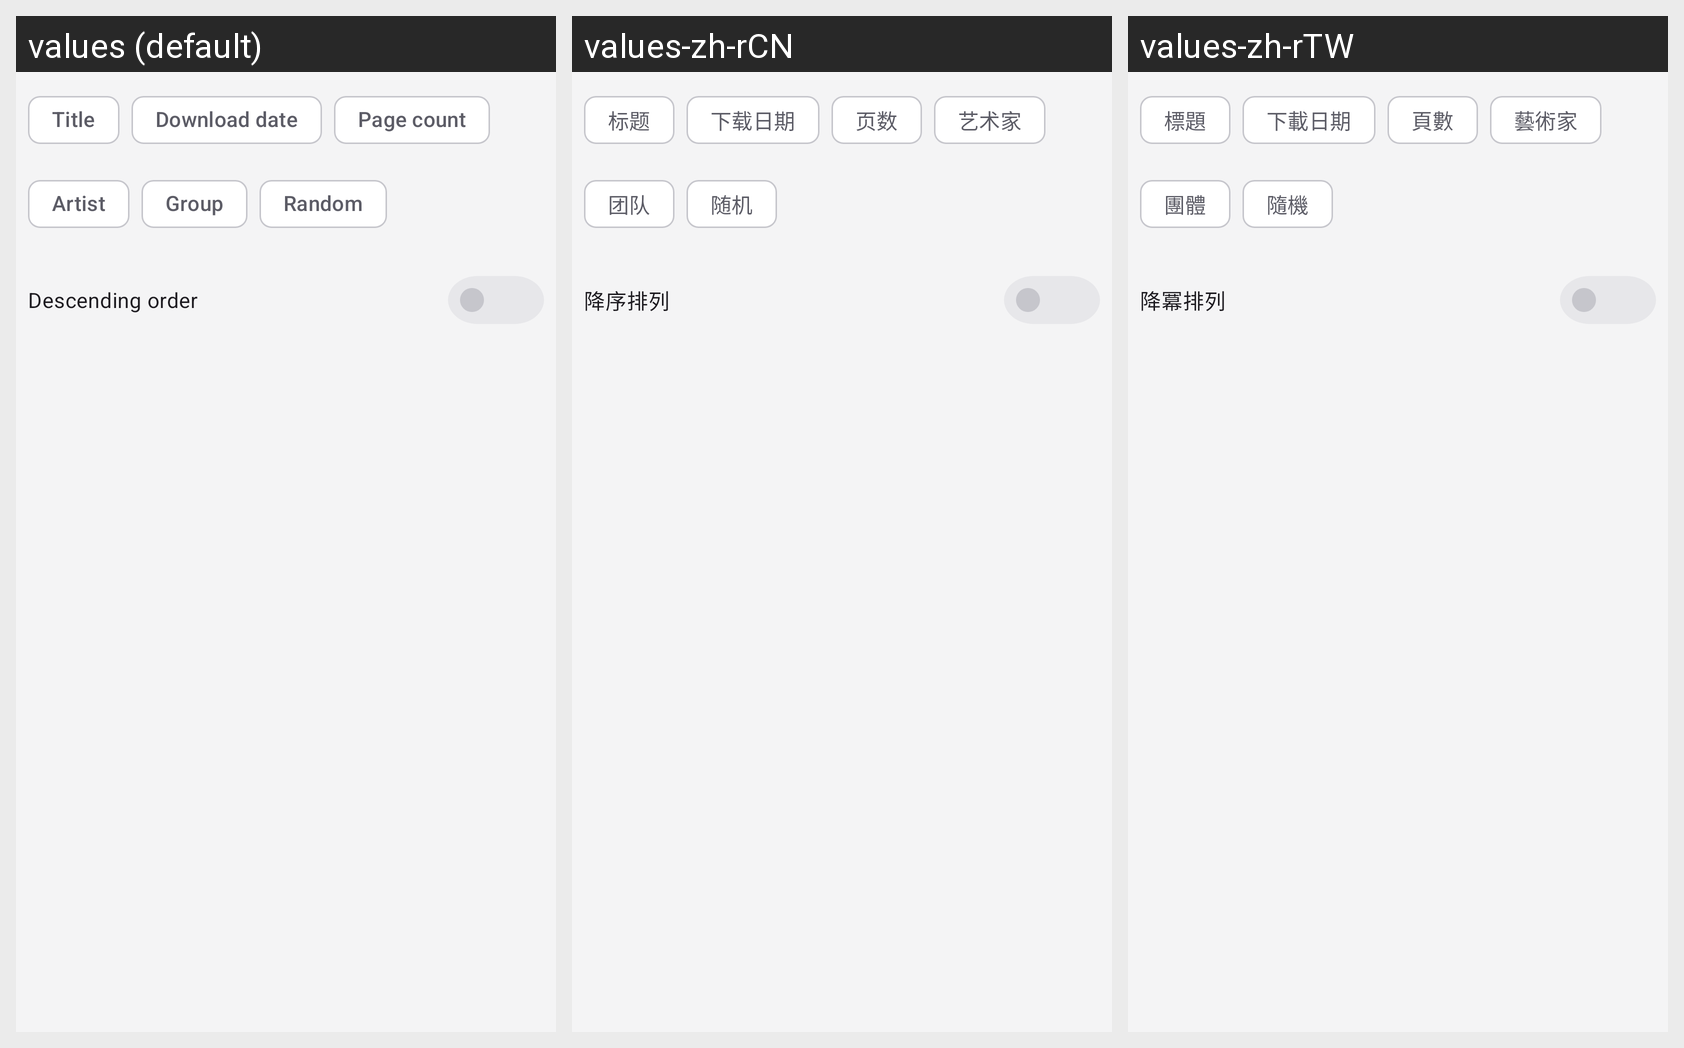

The Android screen above is rendered under several locales of the same app. Produce the string resources it draws, with the default and per-locale values.
Android screen res/layout/local_sort_type.xml rendered under 3 locales, left to right: values (default), values-zh-rCN, values-zh-rTW. Device: Nexus 5 (rendered at 1080×1920; each locale shown at half size, 540×960, under a caption strip naming it); theme AppTheme.
Strings drawn on this screen, with the default value and each locale's value (text and hints the layout hard-codes, and strings that could not be matched under every locale, appear in the picture but are not listed):

title
  values: Title
  values-zh-rCN: 标题
  values-zh-rTW: 標題

download_date
  values: Download date
  values-zh-rCN: 下载日期
  values-zh-rTW: 下載日期

page_count
  values: Page count
  values-zh-rCN: 页数
  values-zh-rTW: 頁數

artist
  values: Artist
  values-zh-rCN: 艺术家
  values-zh-rTW: 藝術家

group
  values: Group
  values-zh-rCN: 团队
  values-zh-rTW: 團體

random
  values: Random
  values-zh-rCN: 随机
  values-zh-rTW: 隨機

descending_order
  values: Descending order
  values-zh-rCN: 降序排列
  values-zh-rTW: 降冪排列
